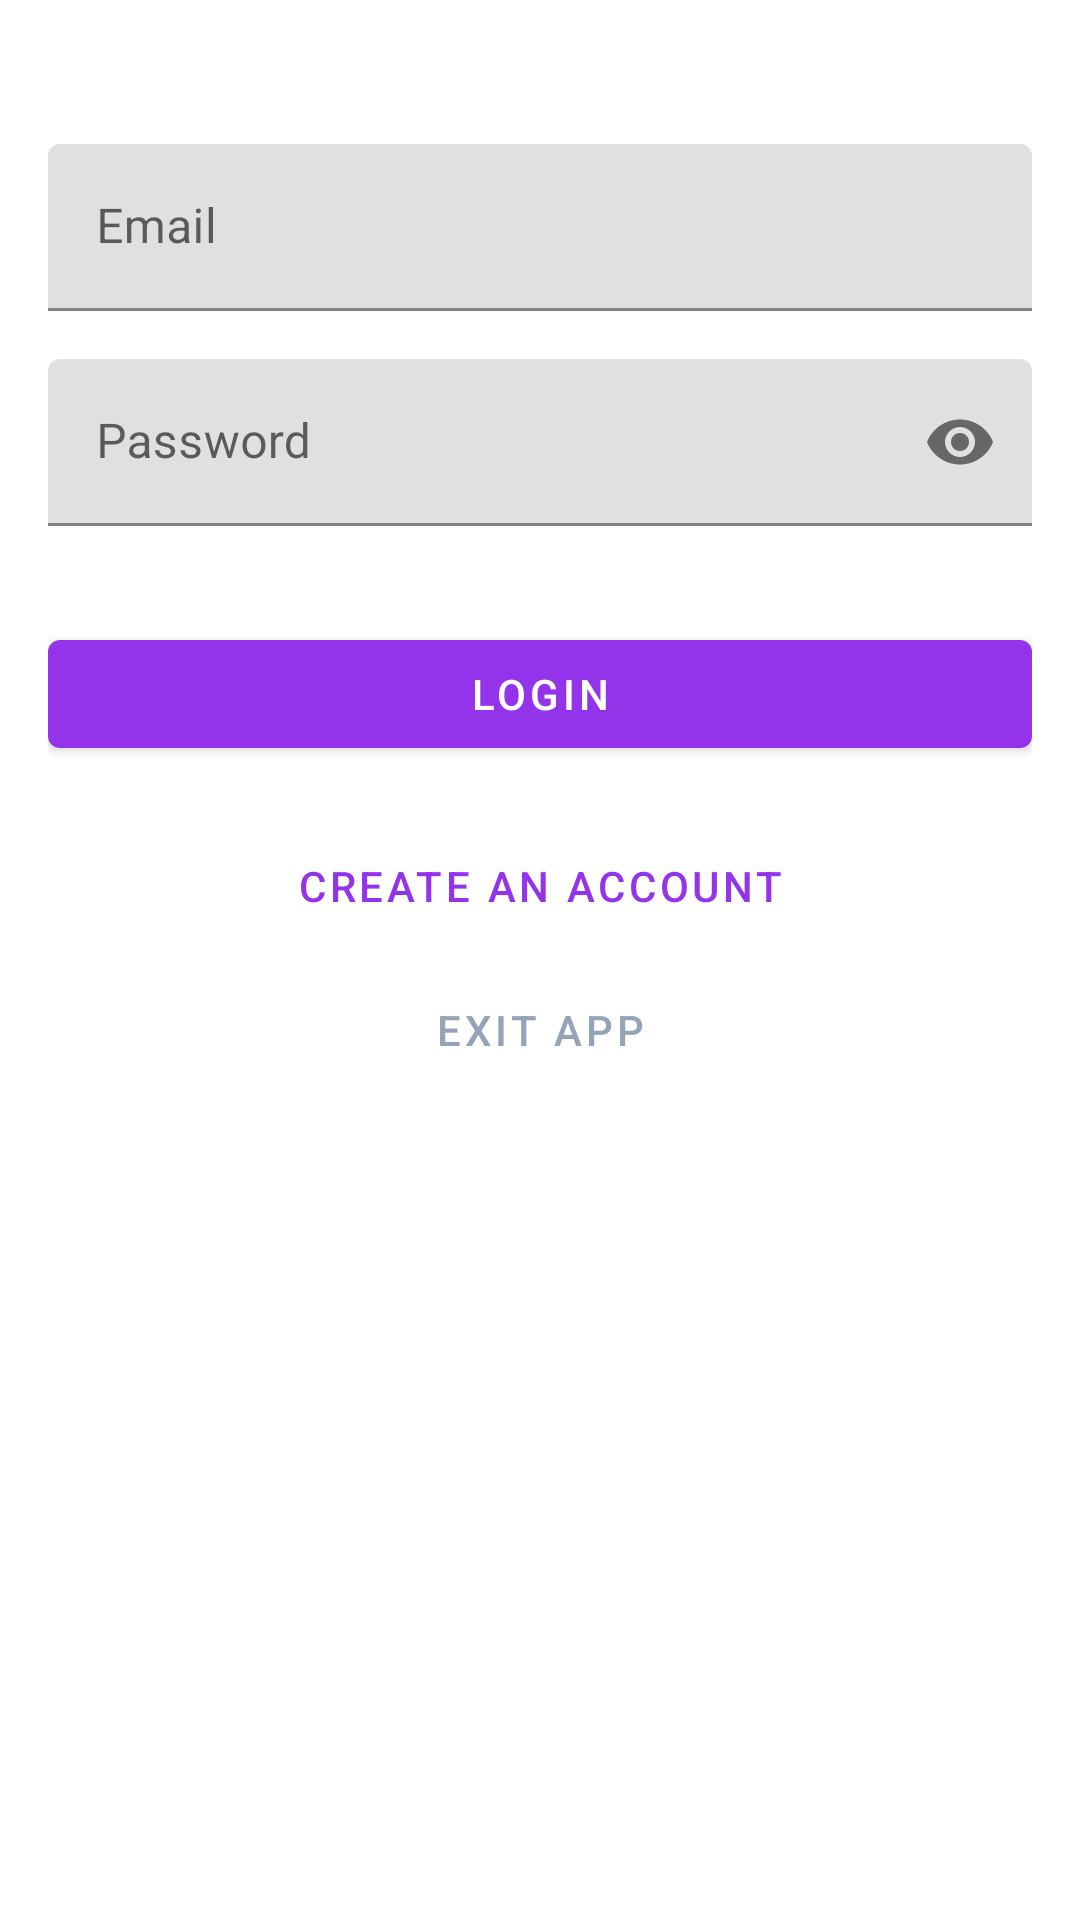

Write the Android layout XML for this screen, with the resource values it uses.
<!-- AndroidManifest.xml: application theme Theme.EncryptionApp -->
<!-- res/layout/activity_login.xml -->
<?xml version="1.0" encoding="utf-8"?>
<androidx.constraintlayout.widget.ConstraintLayout xmlns:android="http://schemas.android.com/apk/res/android"
    xmlns:app="http://schemas.android.com/apk/res-auto"
    xmlns:tools="http://schemas.android.com/tools"
    android:layout_width="match_parent"
    android:layout_height="match_parent"
    android:padding="16dp"
    tools:context=".LoginActivity">

    <com.google.android.material.textfield.TextInputLayout
        android:id="@+id/emailLayout"
        android:layout_width="match_parent"
        android:layout_height="wrap_content"
        android:layout_marginTop="32dp"
        app:layout_constraintEnd_toEndOf="parent"
        app:layout_constraintStart_toStartOf="parent"
        app:layout_constraintTop_toTopOf="parent">

        <com.google.android.material.textfield.TextInputEditText
            android:id="@+id/emailEditText"
            android:layout_width="match_parent"
            android:layout_height="wrap_content"
            android:hint="Email"
            android:inputType="textEmailAddress" />
    </com.google.android.material.textfield.TextInputLayout>

    <com.google.android.material.textfield.TextInputLayout
        android:id="@+id/passwordLayout"
        android:layout_width="match_parent"
        android:layout_height="wrap_content"
        android:layout_marginTop="16dp"
        app:layout_constraintEnd_toEndOf="parent"
        app:layout_constraintStart_toStartOf="parent"
        app:layout_constraintTop_toBottomOf="@id/emailLayout"
        app:passwordToggleEnabled="true">

        <com.google.android.material.textfield.TextInputEditText
            android:id="@+id/passwordEditText"
            android:layout_width="match_parent"
            android:layout_height="wrap_content"
            android:hint="Password"
            android:inputType="textPassword" />
    </com.google.android.material.textfield.TextInputLayout>

    <Button
        android:id="@+id/loginButton"
        android:layout_width="match_parent"
        android:layout_height="wrap_content"
        android:layout_marginTop="32dp"
        android:text="Login"
        app:layout_constraintEnd_toEndOf="parent"
        app:layout_constraintStart_toStartOf="parent"
        app:layout_constraintTop_toBottomOf="@id/passwordLayout" />

    <Button
        android:id="@+id/signUpButton"
        style="@style/Widget.MaterialComponents.Button.TextButton"
        android:layout_width="wrap_content"
        android:layout_height="wrap_content"
        android:layout_marginTop="16dp"
        android:text="Create an account"
        app:layout_constraintEnd_toEndOf="parent"
        app:layout_constraintStart_toStartOf="parent"
        app:layout_constraintTop_toBottomOf="@id/loginButton" />

    <Button
        android:id="@+id/btnExit"
        style="@style/Widget.MaterialComponents.Button.TextButton"
        android:layout_width="wrap_content"
        android:layout_height="wrap_content"
        android:text="Exit App"
        android:textColor="@color/slate_400"
        app:layout_constraintEnd_toEndOf="parent"
        app:layout_constraintStart_toStartOf="parent"
        app:layout_constraintTop_toBottomOf="@id/signUpButton" />

    <ProgressBar
        android:id="@+id/progressBar"
        android:layout_width="wrap_content"
        android:layout_height="wrap_content"
        android:visibility="gone"
        app:layout_constraintBottom_toBottomOf="parent"
        app:layout_constraintEnd_toEndOf="parent"
        app:layout_constraintStart_toStartOf="parent"
        app:layout_constraintTop_toTopOf="parent" />

</androidx.constraintlayout.widget.ConstraintLayout>
<!-- resources referenced by this layout -->
<resources>
  <color name="slate_400">#94A3B8</color>
  <style name="Theme.EncryptionApp" parent="Theme.MaterialComponents.DayNight.DarkActionBar">
          
          <item name="colorPrimary">@color/purple_500</item>
          <item name="colorPrimaryVariant">@color/purple_700</item>
          <item name="colorOnPrimary">@color/white</item>
          
          <item name="colorSecondary">@color/teal_200</item>
          <item name="colorSecondaryVariant">@color/teal_700</item>
          <item name="colorOnSecondary">@color/black</item>
          
          <item name="android:statusBarColor">?attr/colorPrimaryVariant</item>
          
      </style>
  <color name="purple_500">#9333EA</color>
  <color name="purple_700">#7E22CE</color>
  <color name="white">#FFFFFF</color>
  <color name="teal_200">#80CBC4</color>
  <color name="teal_700">#009688</color>
  <color name="black">#000000</color>
</resources>
